2-way image classification set "classification" from GitHub (mohandevs07/Hcl-intern-programs); label vocabulary: defective, non defective.

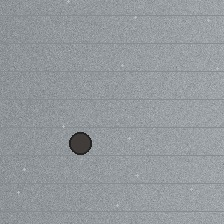
Label: defective

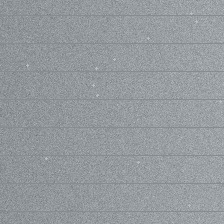
Label: non defective

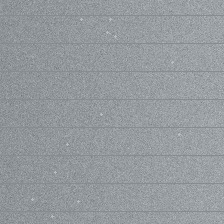
Label: non defective

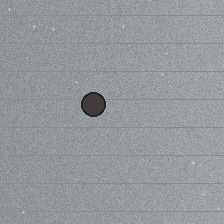
Label: defective
